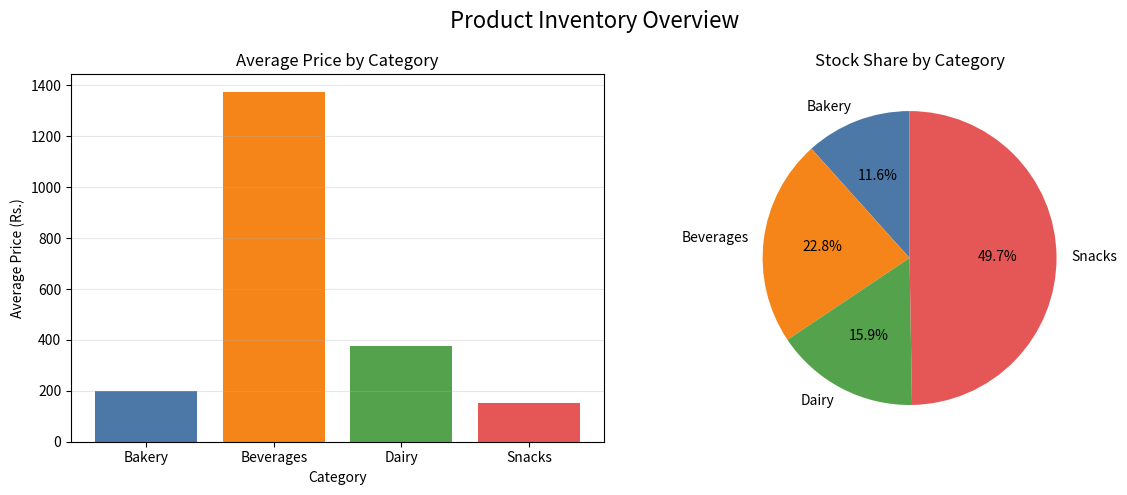

The matplotlib source for this figure:
import pandas as pd
import matplotlib.pyplot as plt

raw = {
    "Product": ["Cola", "Chips", "Milk", "Biscuits", "Juice", "Chocolate", "Yogurt", "Tea", "Coffee", "Bread"],
    "Category": ["beverages ", "SNACKS", " Dairy", "Snacks", "beverages", "snacks", "dairy ", "Beverages", "beverages", "bakery"],
    "Price": ["Rs. 1,250", "Rs. 90", "Rs. 450", "Rs. 120", "Rs. 1,800", "Rs. 250", "Rs. 300", "Rs. 950", "Rs. 1,500", "Rs. 200"],
    "Stock": [40, 120, 60, 150, 80, 200, 90, 50, 45, 110]
}

df = pd.DataFrame(raw)

df["Category"] = df["Category"].str.strip().str.title()

df["Price"] = df["Price"].str.replace("Rs. ", "", regex=False).str.replace(",", "").astype(float)

df["Category_Code"] = df["Category"].astype("category").cat.codes

print("Cleaned Inventory DataFrame:")
print(df)

avg_price = df.groupby("Category")["Price"].mean()
total_stock = df.groupby("Category")["Stock"].sum()

fig, axes = plt.subplots(1, 2, figsize=(12, 5))

axes[0].bar(avg_price.index, avg_price.values, color=["#4C78A8", "#F58518", "#54A24B", "#E45756"])
axes[0].set_title("Average Price by Category")
axes[0].set_xlabel("Category")
axes[0].set_ylabel("Average Price (Rs.)")
axes[0].grid(axis="y", alpha=0.3)

axes[1].pie(total_stock.values, labels=total_stock.index, autopct="%1.1f%%", startangle=90, colors=["#4C78A8", "#F58518", "#54A24B", "#E45756"])
axes[1].set_title("Stock Share by Category")

fig.suptitle("Product Inventory Overview", fontsize=16)
plt.tight_layout()
plt.savefig("inventory_plots.png")
plt.show()
